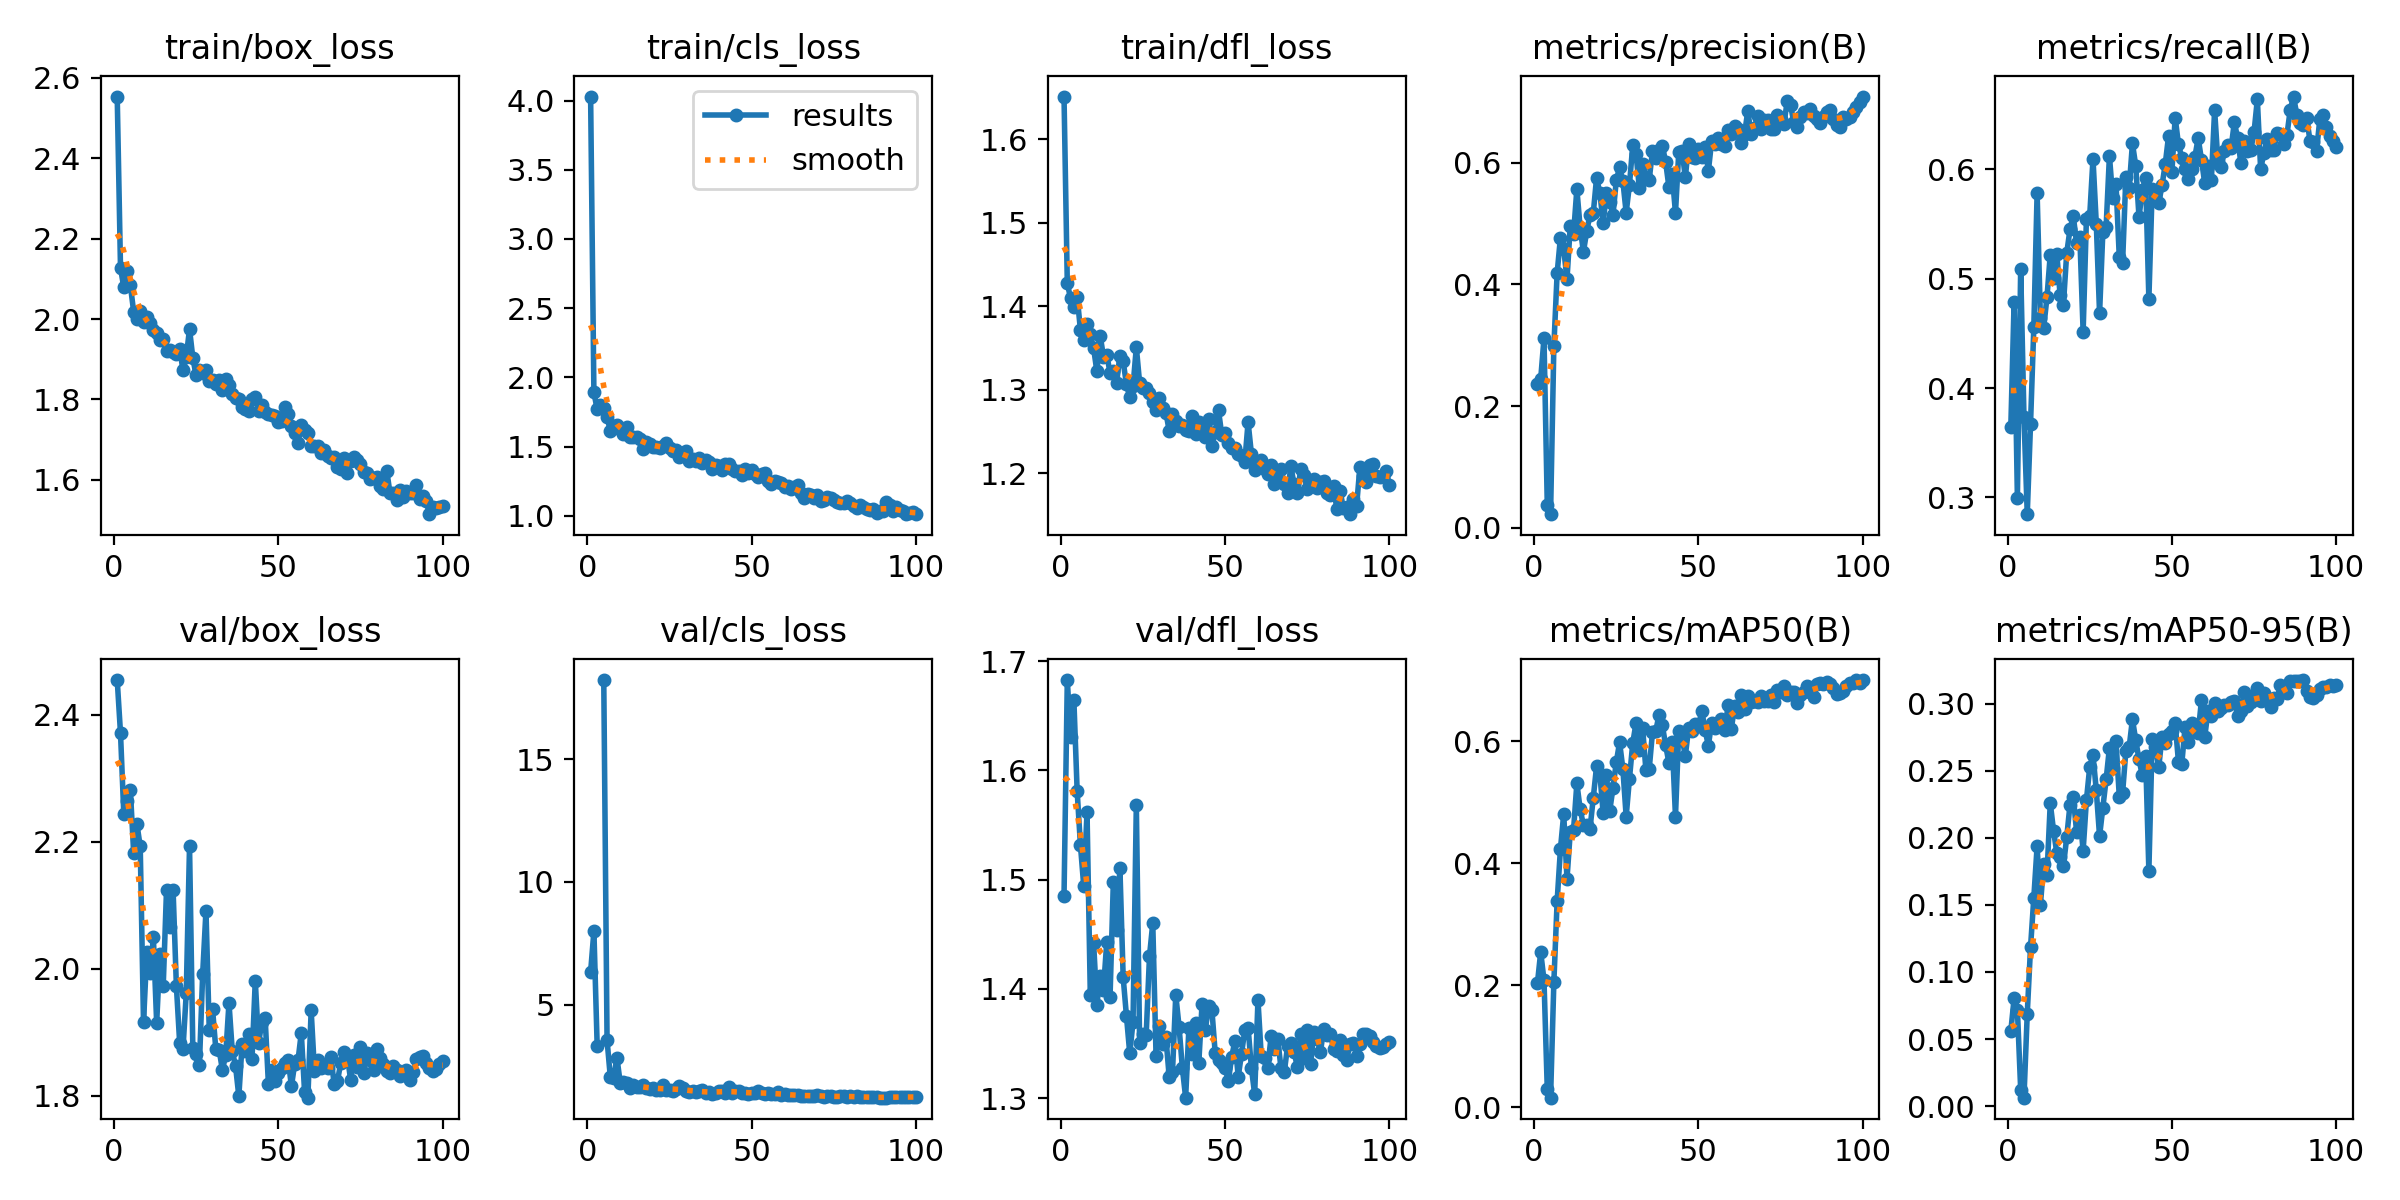

The data file committed next to this chart (first rows):
epoch, time, train/box_loss, train/cls_loss, train/dfl_loss, metrics/precision(B), metrics/recall(B), metrics/mAP50(B), metrics/mAP50-95(B), val/box_loss, val/cls_loss, val/dfl_loss, lr/pg0, lr/pg1, lr/pg2
1, 12.72, 2.554, 4.029, 1.651, 0.2368, 0.3642, 0.2028, 0.05581, 2.454, 6.339, 1.485, 0.00044, 0.00044, 0.07844
2, 22.97, 2.127, 1.891, 1.428, 0.2447, 0.4786, 0.2545, 0.08029, 2.371, 7.999, 1.683, 0.0008998, 0.0008998, 0.0559
3, 33.17, 2.079, 1.769, 1.409, 0.3116, 0.2996, 0.2082, 0.072, 2.244, 3.308, 1.631, 0.001359, 0.001359, 0.03336
4, 43.41, 2.119, 1.8, 1.4, 0.03781, 0.5092, 0.0297, 0.01238, 2.264, inf, 1.664, 0.001816, 0.001816, 0.01082
5, 53.57, 2.084, 1.781, 1.412, 0.02254, 0.3738, 0.01557, 0.00629, 2.281, 18.22, 1.581, 0.001992, 0.001992, 0.001992
6, 63.25, 2.019, 1.712, 1.372, 0.2981, 0.2847, 0.2045, 0.06897, 2.183, 3.573, 1.531, 0.001988, 0.001988, 0.001988
7, 73.1, 2.001, 1.614, 1.36, 0.4183, 0.3675, 0.3377, 0.1184, 2.227, 2.052, 1.494, 0.001982, 0.001982, 0.001982
8, 83.03, 2.021, 1.648, 1.379, 0.4769, 0.4559, 0.4231, 0.1554, 2.192, 2.02, 1.562, 0.001976, 0.001976, 0.001976
9, 93.13, 1.993, 1.654, 1.367, 0.4581, 0.5782, 0.4806, 0.1936, 1.915, 2.854, 1.394, 0.001969, 0.001969, 0.001969
10, 102.8, 2.005, 1.629, 1.35, 0.4087, 0.4638, 0.3744, 0.1499, 2.025, 1.834, 1.442, 0.001961, 0.001961, 0.001961
11, 112.4, 1.989, 1.594, 1.322, 0.4964, 0.455, 0.4518, 0.1804, 1.993, 1.843, 1.386, 0.001952, 0.001952, 0.001952
12, 122, 1.973, 1.644, 1.365, 0.4834, 0.483, 0.455, 0.1723, 2.049, 1.805, 1.412, 0.001941, 0.001941, 0.001941
13, 131.5, 1.965, 1.573, 1.34, 0.5566, 0.5219, 0.5309, 0.2258, 1.914, 1.609, 1.399, 0.00193, 0.00193, 0.00193
14, 141.2, 1.948, 1.573, 1.342, 0.4932, 0.5006, 0.4889, 0.2053, 2.023, 1.758, 1.443, 0.001919, 0.001919, 0.001919
15, 151.5, 1.95, 1.567, 1.321, 0.4534, 0.5223, 0.462, 0.1885, 1.973, 1.665, 1.392, 0.001906, 0.001906, 0.001906
16, 161.7, 1.919, 1.554, 1.323, 0.4876, 0.4847, 0.4628, 0.1858, 2.124, 1.639, 1.497, 0.001892, 0.001892, 0.001892
17, 172, 1.923, 1.481, 1.309, 0.5143, 0.4762, 0.4563, 0.1788, 2.066, 1.736, 1.454, 0.001878, 0.001878, 0.001878
18, 182.9, 1.917, 1.53, 1.341, 0.5174, 0.5231, 0.5077, 0.2002, 2.123, 1.614, 1.511, 0.001862, 0.001862, 0.001862
19, 193.9, 1.913, 1.516, 1.334, 0.5754, 0.545, 0.559, 0.2245, 1.973, 1.565, 1.41, 0.001846, 0.001846, 0.001846
20, 204, 1.926, 1.496, 1.306, 0.5501, 0.5572, 0.5465, 0.2306, 1.883, 1.631, 1.375, 0.001829, 0.001829, 0.001829
21, 214.4, 1.873, 1.496, 1.291, 0.5016, 0.5327, 0.4824, 0.2046, 1.873, 1.555, 1.341, 0.001811, 0.001811, 0.001811
22, 224.9, 1.906, 1.488, 1.305, 0.5495, 0.538, 0.5445, 0.2169, 1.961, 1.55, 1.37, 0.001792, 0.001792, 0.001792
23, 234.9, 1.975, 1.507, 1.351, 0.5351, 0.4513, 0.4858, 0.1905, 2.193, 1.732, 1.569, 0.001773, 0.001773, 0.001773
24, 244.9, 1.903, 1.529, 1.308, 0.5146, 0.5546, 0.524, 0.228, 1.875, 1.527, 1.35, 0.001753, 0.001753, 0.001753
25, 255, 1.86, 1.489, 1.302, 0.571, 0.5572, 0.5657, 0.2526, 1.866, 1.551, 1.359, 0.001732, 0.001732, 0.001732
26, 265.5, 1.873, 1.468, 1.302, 0.5923, 0.6096, 0.5983, 0.2617, 1.848, 1.493, 1.358, 0.00171, 0.00171, 0.00171
27, 274.9, 1.866, 1.472, 1.297, 0.5695, 0.5502, 0.5546, 0.2354, 1.992, 1.578, 1.43, 0.001688, 0.001688, 0.001688
28, 284.6, 1.874, 1.425, 1.285, 0.518, 0.4681, 0.4765, 0.2012, 2.091, 1.698, 1.46, 0.001665, 0.001665, 0.001665
29, 294.3, 1.845, 1.455, 1.276, 0.5637, 0.5429, 0.5385, 0.2225, 1.903, 1.605, 1.339, 0.001641, 0.001641, 0.001641
30, 304.4, 1.848, 1.469, 1.291, 0.6283, 0.5476, 0.5969, 0.2436, 1.936, 1.495, 1.366, 0.001617, 0.001617, 0.001617
31, 314.3, 1.839, 1.393, 1.279, 0.6146, 0.6122, 0.6297, 0.267, 1.873, 1.447, 1.349, 0.001592, 0.001592, 0.001592
32, 324.9, 1.848, 1.414, 1.273, 0.5587, 0.5738, 0.5855, 0.2523, 1.872, 1.5, 1.356, 0.001566, 0.001566, 0.001566
33, 335.3, 1.823, 1.399, 1.251, 0.5981, 0.5862, 0.6217, 0.2722, 1.84, 1.441, 1.319, 0.00154, 0.00154, 0.00154
34, 345.7, 1.851, 1.415, 1.271, 0.5759, 0.5196, 0.5533, 0.2307, 1.863, 1.507, 1.324, 0.001514, 0.001514, 0.001514
35, 356.1, 1.835, 1.38, 1.263, 0.5715, 0.5144, 0.5537, 0.2332, 1.946, 1.525, 1.394, 0.001487, 0.001487, 0.001487
36, 366.5, 1.814, 1.406, 1.257, 0.6195, 0.5929, 0.6145, 0.2648, 1.87, 1.426, 1.365, 0.001459, 0.001459, 0.001459
37, 376.8, 1.804, 1.389, 1.258, 0.6085, 0.5825, 0.6164, 0.2673, 1.846, 1.444, 1.328, 0.001432, 0.001432, 0.001432
38, 386.8, 1.802, 1.337, 1.252, 0.6202, 0.6236, 0.6436, 0.2884, 1.799, 1.378, 1.3, 0.001403, 0.001403, 0.001403
39, 397, 1.782, 1.365, 1.251, 0.6281, 0.6032, 0.6263, 0.2727, 1.882, 1.417, 1.364, 0.001374, 0.001374, 0.001374
40, 407.2, 1.776, 1.363, 1.268, 0.6015, 0.5563, 0.5936, 0.2584, 1.87, 1.484, 1.341, 0.001345, 0.001345, 0.001345
41, 416.6, 1.772, 1.333, 1.248, 0.5603, 0.5809, 0.5646, 0.2465, 1.896, 1.481, 1.369, 0.001316, 0.001316, 0.001316
42, 426.2, 1.8, 1.374, 1.262, 0.5808, 0.5921, 0.5989, 0.2612, 1.857, 1.433, 1.332, 0.001286, 0.001286, 0.001286
43, 436.2, 1.807, 1.374, 1.26, 0.5174, 0.4812, 0.4765, 0.1754, 1.981, 1.639, 1.386, 0.001256, 0.001256, 0.001256
44, 446.1, 1.771, 1.338, 1.244, 0.6173, 0.5818, 0.6172, 0.2733, 1.882, 1.415, 1.363, 0.001226, 0.001226, 0.001226
45, 456.1, 1.785, 1.327, 1.266, 0.6198, 0.5752, 0.6051, 0.2677, 1.915, 1.486, 1.385, 0.001196, 0.001196, 0.001196
46, 466, 1.769, 1.323, 1.232, 0.5758, 0.569, 0.5762, 0.2526, 1.922, 1.489, 1.38, 0.001165, 0.001165, 0.001165
47, 475.9, 1.765, 1.294, 1.25, 0.6308, 0.5851, 0.6212, 0.2753, 1.818, 1.395, 1.341, 0.001134, 0.001134, 0.001134
48, 485.8, 1.761, 1.341, 1.275, 0.6089, 0.6051, 0.6162, 0.2703, 1.84, 1.393, 1.335, 0.001103, 0.001103, 0.001103
49, 495.5, 1.759, 1.311, 1.246, 0.6075, 0.6306, 0.629, 0.2774, 1.824, 1.386, 1.332, 0.001072, 0.001072, 0.001072
50, 505.5, 1.744, 1.334, 1.248, 0.6223, 0.5974, 0.6253, 0.2799, 1.836, 1.413, 1.328, 0.001041, 0.001041, 0.001041
51, 516, 1.745, 1.305, 1.237, 0.61, 0.6472, 0.65, 0.2856, 1.843, 1.433, 1.316, 0.00101, 0.00101, 0.00101
52, 526.7, 1.78, 1.281, 1.231, 0.626, 0.6227, 0.6187, 0.2566, 1.851, 1.484, 1.338, 0.0009789, 0.0009789, 0.0009789
53, 537.7, 1.765, 1.302, 1.23, 0.586, 0.6106, 0.5927, 0.2547, 1.857, 1.404, 1.352, 0.0009478, 0.0009478, 0.0009478
54, 548, 1.734, 1.311, 1.224, 0.6352, 0.6, 0.6301, 0.2823, 1.815, 1.377, 1.32, 0.0009168, 0.0009168, 0.0009168
55, 558.8, 1.716, 1.251, 1.221, 0.6314, 0.5913, 0.6215, 0.2713, 1.851, 1.429, 1.341, 0.0008859, 0.0008859, 0.0008859
56, 568.9, 1.692, 1.232, 1.214, 0.6404, 0.6, 0.6273, 0.2856, 1.855, 1.375, 1.362, 0.0008551, 0.0008551, 0.0008551
57, 579.1, 1.736, 1.25, 1.261, 0.6307, 0.6114, 0.6357, 0.2794, 1.899, 1.39, 1.365, 0.0008245, 0.0008245, 0.0008245
58, 591.1, 1.724, 1.243, 1.224, 0.6275, 0.6283, 0.6179, 0.2781, 1.806, 1.465, 1.328, 0.000794, 0.000794, 0.000794
59, 601.6, 1.717, 1.236, 1.205, 0.6537, 0.6087, 0.6587, 0.3026, 1.797, 1.334, 1.304, 0.0007638, 0.0007638, 0.0007638
60, 612.5, 1.684, 1.207, 1.212, 0.6468, 0.5869, 0.6209, 0.2754, 1.934, 1.356, 1.39, 0.0007338, 0.0007338, 0.0007338
... 40 more rows
